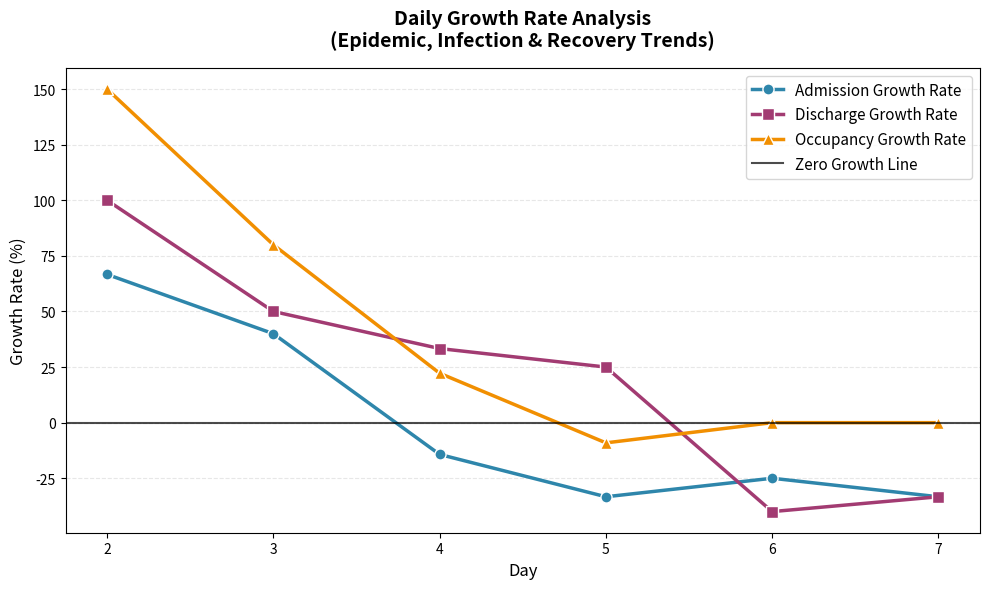

Recreate this plot in Python.
import matplotlib.pyplot as plt

def calculate_ward_occupancy(admission, discharge):
    ward_occupancy = []
    current_occupancy = 0
    for i in range(len(admission)):
        current_occupancy += admission[i] - discharge[i]
        ward_occupancy.append(current_occupancy)
    return ward_occupancy

def calculate_growth_rates(data):
    growth_rates = []
    for i in range(1, len(data)):
        prev = data[i-1]
        curr = data[i]
        if prev == 0:
            # Handle edge case: previous day had 0 patients
            if curr == 0:
                # No change
                rate = 0.0
            else:
                # New cases starting from 0, treat as 100% growth
                rate = 100.0
        else:
            rate = (curr - prev) / prev * 100
        growth_rates.append(round(rate, 2))  # Round to 2 decimal places for readability
    return growth_rates

def growth_rate_analysis(admissions, discharges):
    occupancy = calculate_ward_occupancy(admissions, discharges)
    adm_growth = calculate_growth_rates(admissions)
    dis_growth = calculate_growth_rates(discharges)
    occ_growth = calculate_growth_rates(occupancy)
    
    # 3. Analyze trends
    # Epidemic trend (based on occupancy growth)
    last_occ = occ_growth[-1]
    if last_occ > 0:
        if len(occ_growth) >= 2 and last_occ > occ_growth[-2]:
            epidemic_trend = "Epidemic is accelerating: inpatient count is growing faster."
        else:
            epidemic_trend = "Epidemic growth is slowing: the peak may be approaching."
    else:
        epidemic_trend = "Epidemic is declining: inpatient count is decreasing."
    
    # Infection status (based on admission growth)
    last_adm = adm_growth[-1]
    if last_adm > 0:
        infection_trend = "Infection situation is worsening: new admissions are increasing."
    else:
        infection_trend = "Infection situation is improving: new admissions are decreasing."
    
    # Recovery status (based on discharge growth)
    last_dis = dis_growth[-1]
    if last_dis > 0:
        recovery_trend = "Recovery situation is improving: discharges are increasing, more patients are recovering."
    else:
        recovery_trend = "Recovery situation is slowing: discharges are decreasing, fewer patients are recovering."
    
    # 4. Print results
    print("Daily Growth Rate Analysis Results")
    days_growth = list(range(2, 8))  # Growth rates are for Day 2 to Day 7
    print(f"\nAdmission Growth Rates (%) (Day 2-7): {adm_growth}")
    print(f"Discharge Growth Rates (%) (Day 2-7): {dis_growth}")
    print(f"Occupancy Growth Rates (%) (Day 2-7): {occ_growth}")
    
    print("\nTrend Analysis")
    print(f"1. Epidemic Trend: {epidemic_trend}")
    print(f"2. Infection Status: {infection_trend}")
    print(f"3. Recovery Status: {recovery_trend}")

    plt.figure(figsize=(10, 6))
    plt.plot(days_growth, adm_growth, marker='o', linewidth=2.5, markersize=8,
             color='#2E86AB', label='Admission Growth Rate', markeredgecolor='white')
    plt.plot(days_growth, dis_growth, marker='s', linewidth=2.5, markersize=8,
             color='#A23B72', label='Discharge Growth Rate', markeredgecolor='white')
    plt.plot(days_growth, occ_growth, marker='^', linewidth=2.5, markersize=8,
             color='#F18F01', label='Occupancy Growth Rate', markeredgecolor='white')
    plt.axhline(y=0, color='black', linestyle='-', linewidth=1.5, alpha=0.7, label='Zero Growth Line')
    plt.title('Daily Growth Rate Analysis\n(Epidemic, Infection & Recovery Trends)', fontsize=14, fontweight='bold', pad=15)
    plt.xlabel('Day', fontsize=12)
    plt.ylabel('Growth Rate (%)', fontsize=12)
    plt.xticks(days_growth)
    plt.grid(True, alpha=0.3, linestyle='--', axis='y')
    plt.legend(loc='best', fontsize=11)
    plt.tight_layout()
    plt.show()
    
    return {
        "admission_growth": adm_growth,
        "discharge_growth": dis_growth,
        "occupancy_growth": occ_growth,
        "epidemic_trend": epidemic_trend,
        "infection_trend": infection_trend,
        "recovery_trend": recovery_trend
    }

# Example test run
if __name__ == "__main__":
    test_admissions = [3, 5, 7, 6, 4, 3, 2]
    test_discharges = [1, 2, 3, 4, 5, 3, 2]
    growth_rate_analysis(test_admissions, test_discharges)
